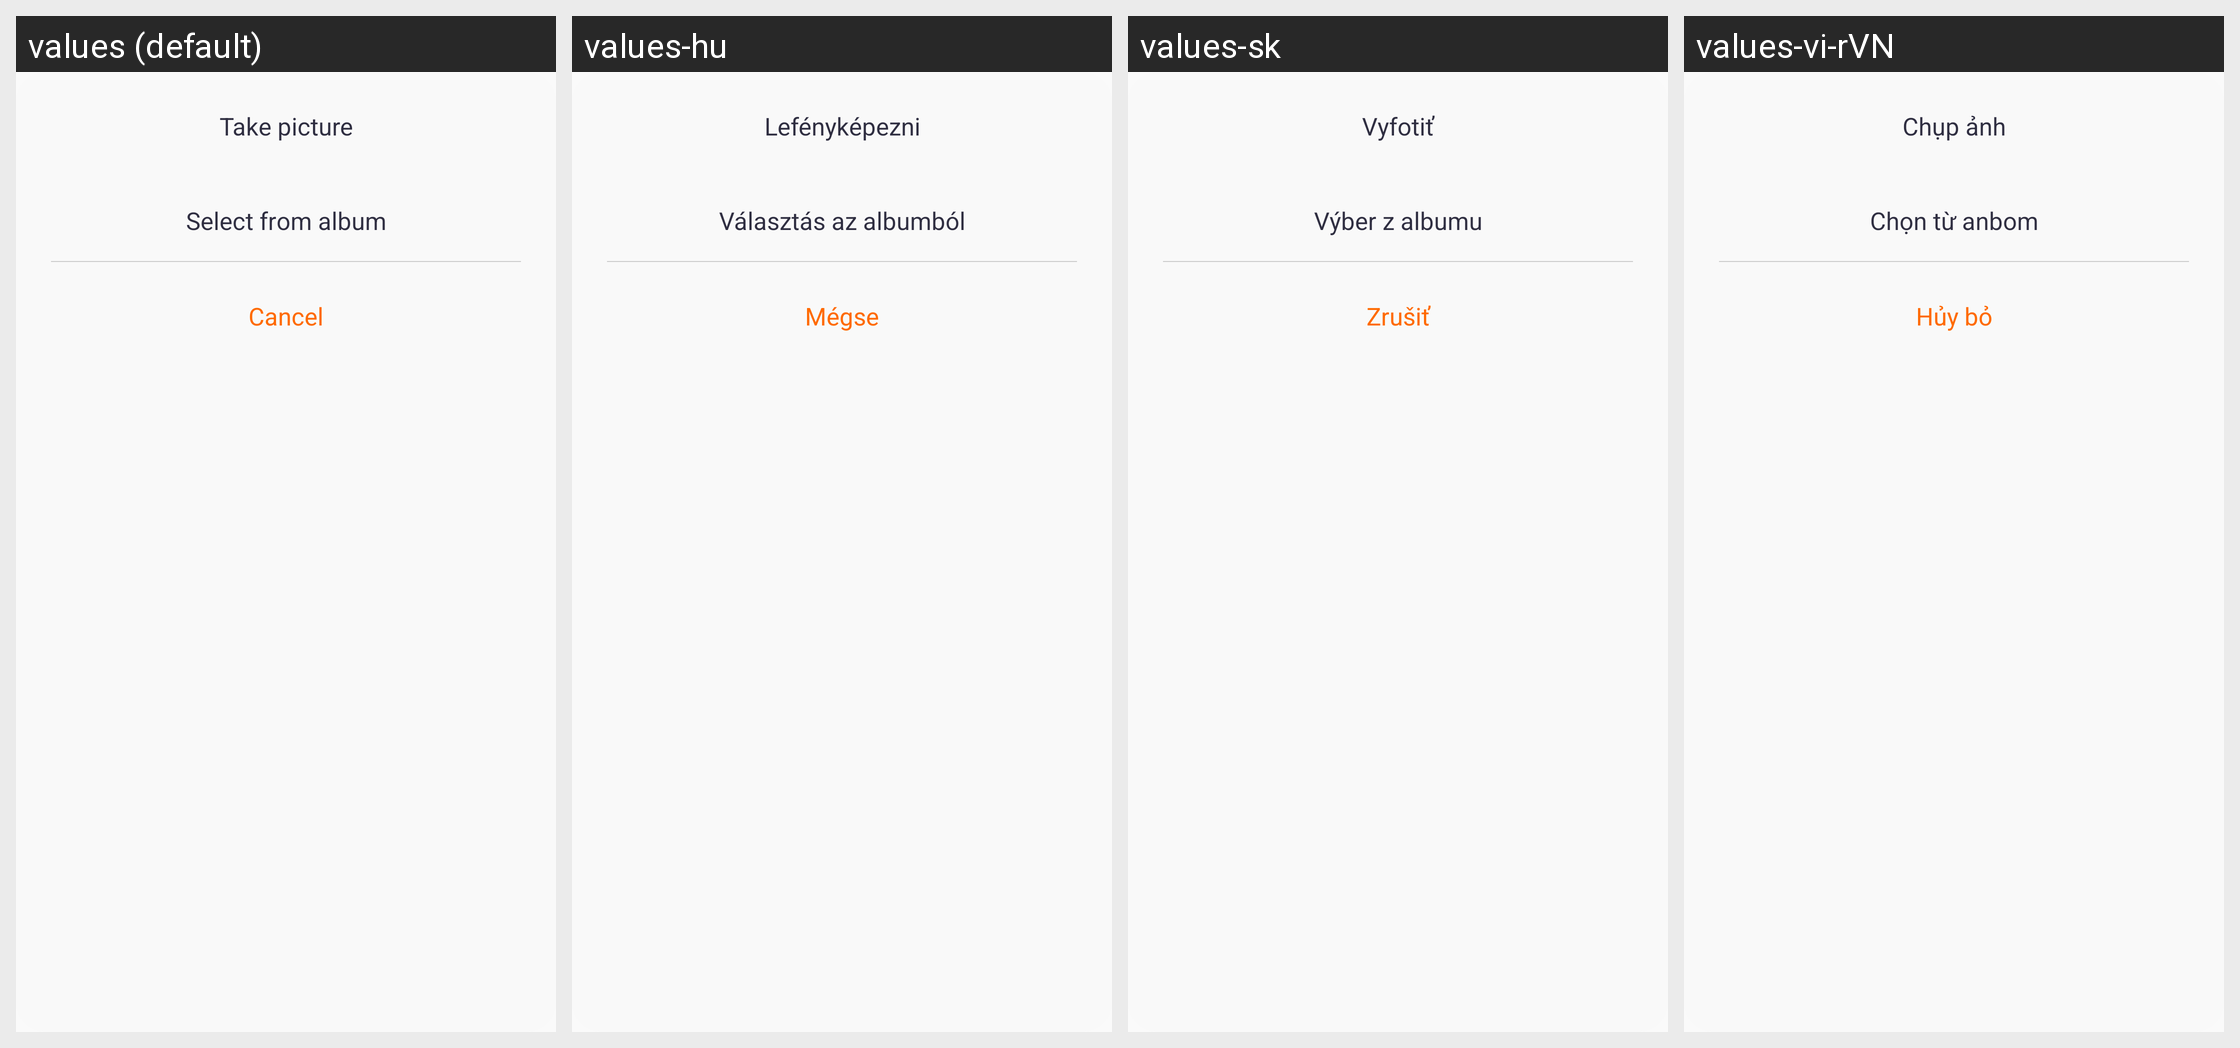

For this localized Android screen grid, give each drawn string resource with its value in every locale shown.
Android screen res/layout/layout_dialog_photo.xml rendered under 4 locales, left to right: values (default), values-hu, values-sk, values-vi-rVN. Device: Nexus 5 (rendered at 1080×1920; each locale shown at half size, 540×960, under a caption strip naming it); theme Theme.QCWatch.
Other locales in the repository, not shown: values-ar, values-ar-rAE, values-as, values-cs, values-de, values-de-rDE, values-el-rGR, values-en-rUS, values-es, values-es-rES, values-fa, values-fr, values-fr-rFR, values-hi-rIN, values-in-rID, values-it-rIT, values-ja, values-ja-rJP, values-kk-rKZ, values-ko-rKR, values-ne, values-nl, values-or, values-pl-rPL, values-pt, values-pt-rPT, values-ro-rRO, values-ru-rRU, values-te, values-th-rTH, values-tr-rTR, values-uk, values-ur, values-zh, values-zh-rCN, values-zh-rHK, values-zh-rTW.
Strings drawn on this screen, with the default value and each locale's value (text and hints the layout hard-codes, and strings that could not be matched under every locale, appear in the picture but are not listed):

qc_text_180
  values: Take picture
  values-hu: Lefényképezni
  values-sk: Vyfotiť
  values-vi-rVN: Chụp ảnh

qc_text_181
  values: Select from album
  values-hu: Választás az albumból
  values-sk: Výber z albumu
  values-vi-rVN: Chọn từ anbom

qc_text_37
  values: Cancel
  values-hu: Mégse
  values-sk: Zrušiť
  values-vi-rVN: Hủy bỏ
